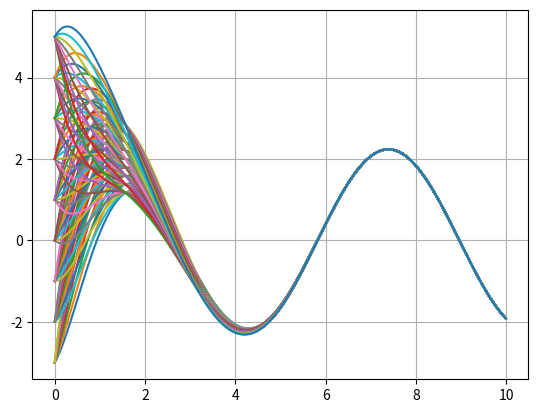

This figure's Python source:
import numpy as np
import matplotlib.pyplot as plt


def f6(t, A, B):
    return np.e**(-t) * (A*np.cos(t) + B*np.sin(t)) + np.cos(t) + 2*np.sin(t)

x = np.arange(0, 10, 1/81)

for A in range(-4, 5):
    for B in range(-4, 5):
        plt.plot(x, f6(x, A, B))

plt.grid(True)
plt.show()